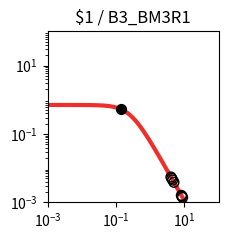

Here is the Python script that generated this plot: (Note: this script raises an exception after producing the figure.)
import matplotlib.pyplot as plt
import matplotlib.ticker as ticker
import numpy as np

fig, ax = plt.subplots(figsize=(2.5,2.5))

plt.xlim(1.000000e-03, 1.000000e+02)
plt.ylim(1.000000e-03, 1.000000e+02)

x = np.array([1.000000e-03,1.122018e-03,1.258925e-03,1.412538e-03,1.584893e-03,1.778279e-03,1.995262e-03,2.238721e-03,2.511886e-03,2.818383e-03,3.162278e-03,3.548134e-03,3.981072e-03,4.466836e-03,5.011872e-03,5.623413e-03,6.309573e-03,7.079458e-03,7.943282e-03,8.912509e-03,1.000000e-02,1.122018e-02,1.258925e-02,1.412538e-02,1.584893e-02,1.778279e-02,1.995262e-02,2.238721e-02,2.511886e-02,2.818383e-02,3.162278e-02,3.548134e-02,3.981072e-02,4.466836e-02,5.011872e-02,5.623413e-02,6.309573e-02,7.079458e-02,7.943282e-02,8.912509e-02,1.000000e-01,1.122018e-01,1.258925e-01,1.412538e-01,1.584893e-01,1.778279e-01,1.995262e-01,2.238721e-01,2.511886e-01,2.818383e-01,3.162278e-01,3.548134e-01,3.981072e-01,4.466836e-01,5.011872e-01,5.623413e-01,6.309573e-01,7.079458e-01,7.943282e-01,8.912509e-01,1.000000e+00,1.122018e+00,1.258925e+00,1.412538e+00,1.584893e+00,1.778279e+00,1.995262e+00,2.238721e+00,2.511886e+00,2.818383e+00,3.162278e+00,3.548134e+00,3.981072e+00,4.466836e+00,5.011872e+00,5.623413e+00,6.309573e+00,7.079458e+00,7.943282e+00,8.912509e+00,1.000000e+01,1.122018e+01,1.258925e+01,1.412538e+01,1.584893e+01,1.778279e+01,1.995262e+01,2.238721e+01,2.511886e+01,2.818383e+01,3.162278e+01,3.548134e+01,3.981072e+01,4.466836e+01,5.011872e+01,5.623413e+01,6.309573e+01,7.079458e+01,7.943282e+01,8.912509e+01,1.000000e+02,])
y = np.array([7.039624e-01,7.039539e-01,7.039435e-01,7.039308e-01,7.039152e-01,7.038960e-01,7.038726e-01,7.038438e-01,7.038086e-01,7.037654e-01,7.037124e-01,7.036475e-01,7.035680e-01,7.034705e-01,7.033511e-01,7.032048e-01,7.030256e-01,7.028060e-01,7.025370e-01,7.022076e-01,7.018042e-01,7.013104e-01,7.007061e-01,6.999667e-01,6.990626e-01,6.979576e-01,6.966079e-01,6.949606e-01,6.929520e-01,6.905058e-01,6.875308e-01,6.839190e-01,6.795434e-01,6.742557e-01,6.678855e-01,6.602396e-01,6.511032e-01,6.402435e-01,6.274165e-01,6.123781e-01,5.949003e-01,5.747918e-01,5.519245e-01,5.262616e-01,4.978853e-01,4.670188e-01,4.340362e-01,3.994566e-01,3.639182e-01,3.281349e-01,2.928403e-01,2.587289e-01,2.264029e-01,1.963350e-01,1.688485e-01,1.441177e-01,1.221821e-01,1.029712e-01,8.633265e-02,7.206030e-02,5.991854e-02,4.966183e-02,4.104893e-02,3.385251e-02,2.786468e-02,2.289979e-02,1.879494e-02,1.540925e-02,1.262222e-02,1.033171e-02,8.451770e-03,6.910492e-03,5.648001e-03,4.614631e-03,3.769307e-03,3.078152e-03,2.513274e-03,2.051755e-03,1.674784e-03,1.366939e-03,1.115589e-03,9.103976e-04,7.429071e-04,6.062042e-04,4.946384e-04,4.035934e-04,3.292986e-04,2.686750e-04,2.192087e-04,1.788474e-04,1.459160e-04,1.190473e-04,9.712547e-05,7.923995e-05,6.464772e-05,5.274248e-05,4.302952e-05,3.510520e-05,2.864016e-05,2.336569e-05,1.906256e-05,])
c = "#ee2f2b"

hi_x = np.array([1.421843e-01,])
hi_y = np.array([5.247148e-01,])
lo_x = np.array([4.534706e+00,8.430806e+00,4.936839e+00,8.832939e+00,4.038284e+00,4.259032e+00,8.155132e+00,])
lo_y = np.array([4.493999e-03,1.507736e-03,3.870623e-03,1.388742e-03,5.508400e-03,5.017243e-03,1.598806e-03,])

plt.loglog(x,y,lw=3,color=c)
plt.scatter(hi_x,hi_y,marker='o',s=50,color='black',zorder=10)
plt.scatter(lo_x,lo_y,marker='o',s=50,edgecolors='black',color='none',zorder=10)

plt.title("$1 / B3_BM3R1")

ax.xaxis.set_major_locator(ticker.LogLocator(numticks=3))
ax.yaxis.set_major_locator(ticker.LogLocator(numticks=3))

ax.set_aspect('equal')
plt.tight_layout()

plt.savefig("/content/output/0x40/response_plot_$1_B3_BM3R1.png", bbox_inches='tight')
